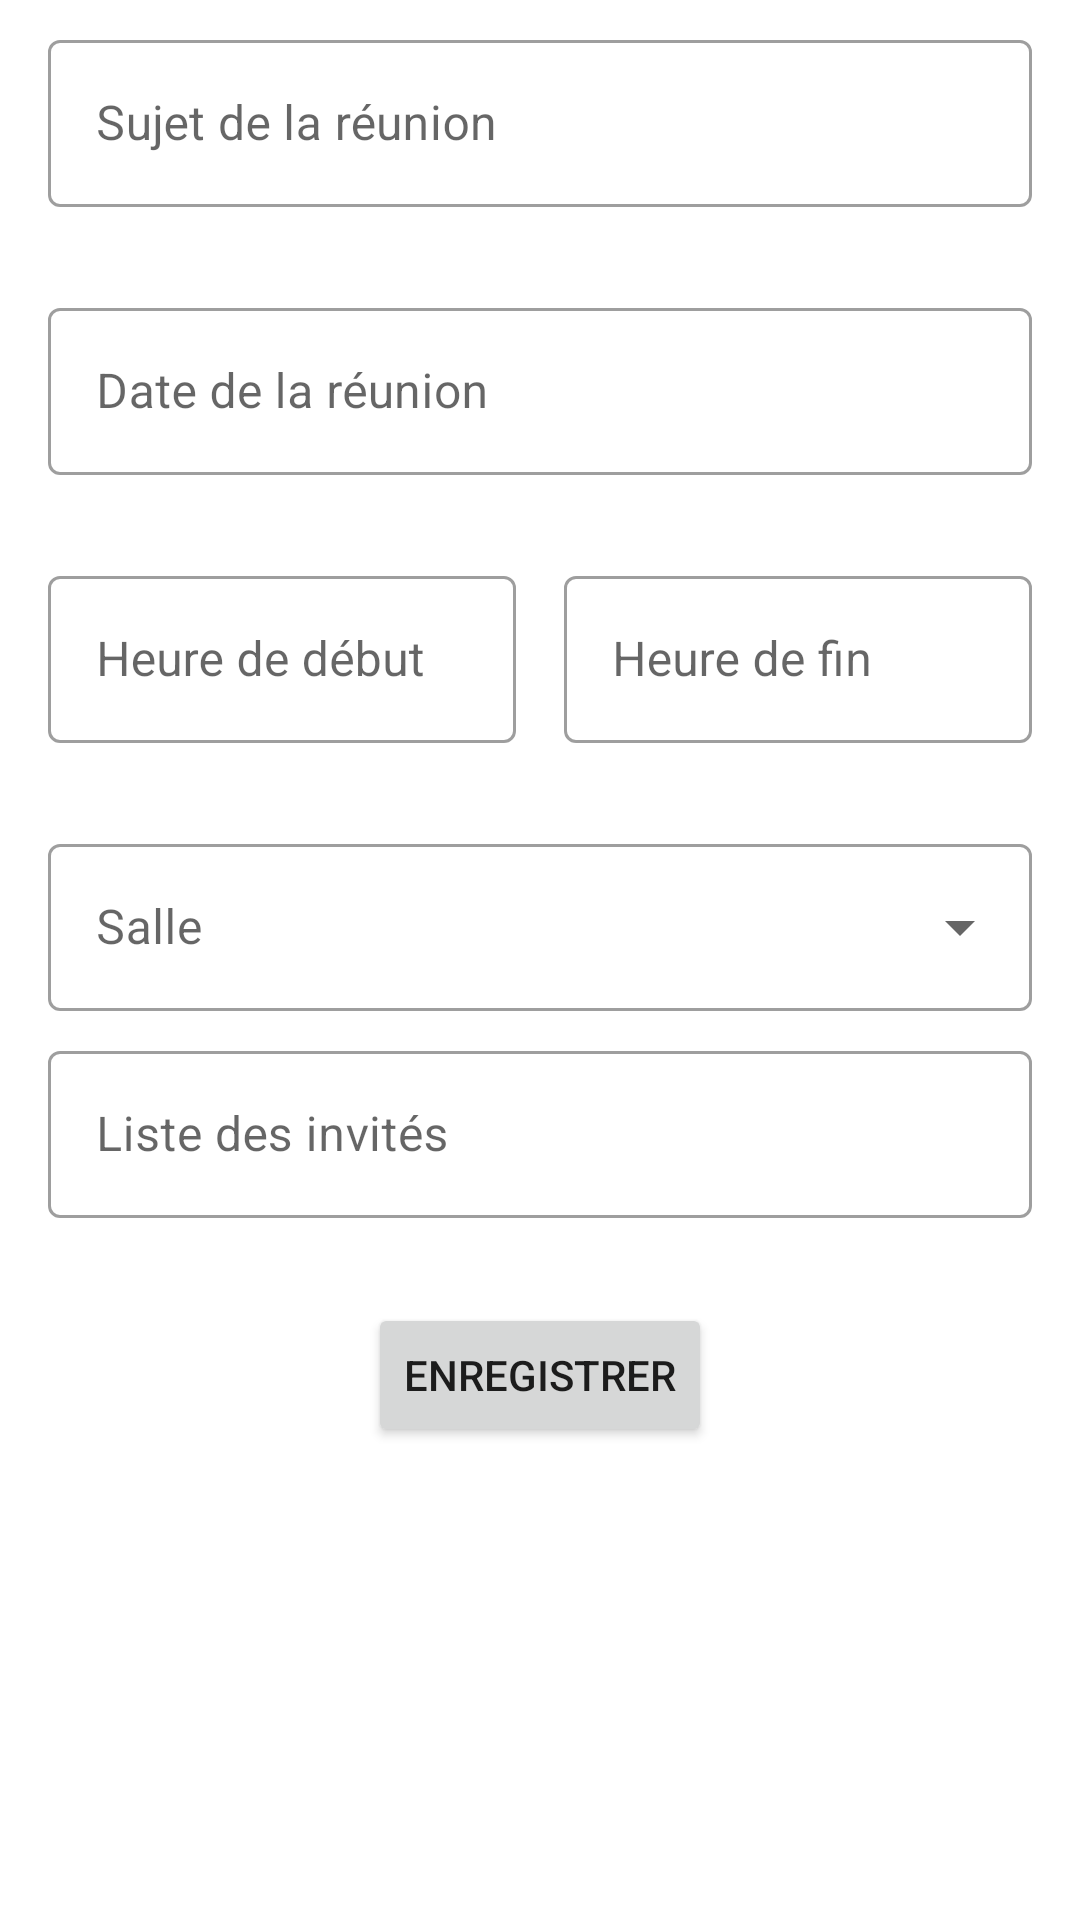

Android layout source for this screen:
<!-- AndroidManifest.xml: application theme Theme.Mareu -->
<!-- res/layout/activity_create_meeting.xml -->
<?xml version="1.0" encoding="utf-8"?>
<LinearLayout xmlns:android="http://schemas.android.com/apk/res/android"
    xmlns:app="http://schemas.android.com/apk/res-auto"
    xmlns:tools="http://schemas.android.com/tools"
    android:layout_width="match_parent"
    android:layout_height="match_parent"
    android:orientation="vertical"
    tools:context=".views.activities.CreateMeetingActivity">

    <androidx.constraintlayout.widget.ConstraintLayout
        android:id="@+id/form_layout"
        android:layout_width="match_parent"
        android:layout_height="match_parent"
        android:layout_marginStart="16dp"
        android:layout_marginTop="8dp"
        android:layout_marginEnd="16dp"
        app:layout_constraintEnd_toEndOf="parent"
        app:layout_constraintStart_toStartOf="parent"
        app:layout_constraintTop_toBottomOf="@+id/appbarlayout">

        <com.google.android.material.textfield.TextInputLayout
            android:id="@+id/meeting_subject"
            style="@style/Widget.MaterialComponents.TextInputLayout.OutlinedBox"
            android:layout_width="0dp"
            android:layout_height="wrap_content"
            android:hint="@string/meeting_subject"
            app:errorEnabled="true"
            app:layout_constraintEnd_toEndOf="parent"

            app:layout_constraintStart_toStartOf="parent"
            app:layout_constraintTop_toTopOf="@id/form_layout">

            <com.google.android.material.textfield.TextInputEditText
                android:layout_width="match_parent"
                android:layout_height="wrap_content"
                android:inputType="text" />
        </com.google.android.material.textfield.TextInputLayout>

        <com.google.android.material.textfield.TextInputLayout
            android:id="@+id/meeting_date"
            style="@style/Widget.MaterialComponents.TextInputLayout.OutlinedBox"
            android:layout_width="0dp"
            android:layout_height="wrap_content"
            android:layout_marginTop="@dimen/space_between_lines"
            android:hint="@string/meeting_date"
            app:errorEnabled="true"
            app:layout_constraintEnd_toEndOf="parent"

            app:layout_constraintStart_toStartOf="parent"
            app:layout_constraintTop_toBottomOf="@id/meeting_subject"

            app:startIconContentDescription="@string/meeting_date"
            app:startIconDrawable="@drawable/ic_baseline_calendar_today_24">

            <com.google.android.material.textfield.TextInputEditText
                android:layout_width="match_parent"
                android:layout_height="wrap_content"
                android:inputType="none" />
        </com.google.android.material.textfield.TextInputLayout>

        <com.google.android.material.textfield.TextInputLayout
            android:id="@+id/meeting_start_time"
            style="@style/Widget.MaterialComponents.TextInputLayout.OutlinedBox"
            android:layout_width="0dp"
            android:layout_height="wrap_content"
            android:layout_marginTop="@dimen/space_between_lines"
            android:layout_marginEnd="@dimen/space_between_columns"
            android:hint="@string/meeting_start_time"
            app:errorEnabled="true"
            app:layout_constraintEnd_toStartOf="@id/meeting_end_time"

            app:layout_constraintStart_toStartOf="parent"
            app:layout_constraintTop_toBottomOf="@id/meeting_date"

            app:startIconContentDescription="@string/meeting_start_time"
            app:startIconDrawable="@drawable/ic_baseline_access_time_24">

            <com.google.android.material.textfield.TextInputEditText
                android:layout_width="match_parent"
                android:layout_height="wrap_content"
                android:inputType="none" />
        </com.google.android.material.textfield.TextInputLayout>

        <com.google.android.material.textfield.TextInputLayout
            android:id="@+id/meeting_end_time"
            style="@style/Widget.MaterialComponents.TextInputLayout.OutlinedBox"
            android:layout_width="0dp"
            android:layout_height="wrap_content"
            android:layout_marginTop="@dimen/space_between_lines"
            android:hint="@string/meeting_end_time"
            app:errorEnabled="true"
            app:layout_constraintEnd_toEndOf="parent"

            app:layout_constraintStart_toEndOf="@id/meeting_start_time"
            app:layout_constraintTop_toBottomOf="@id/meeting_date"

            app:startIconContentDescription="@string/meeting_end_time"
            app:startIconDrawable="@drawable/ic_baseline_access_time_24">

            <com.google.android.material.textfield.TextInputEditText
                android:layout_width="match_parent"
                android:layout_height="wrap_content"
                android:inputType="none" />
        </com.google.android.material.textfield.TextInputLayout>

        <com.google.android.material.textfield.TextInputLayout
            android:id="@+id/meeting_room"
            style="@style/Widget.MaterialComponents.TextInputLayout.OutlinedBox.ExposedDropdownMenu"
            android:layout_width="0dp"
            android:layout_height="wrap_content"
            android:layout_marginTop="@dimen/space_between_lines"
            android:hint="@string/meeting_room"

            app:layout_constraintEnd_toEndOf="parent"
            app:layout_constraintStart_toStartOf="parent"
            app:layout_constraintTop_toBottomOf="@id/meeting_end_time">

            <AutoCompleteTextView
                android:id="@+id/meeting_room_dropdown_list"
                android:layout_width="match_parent"
                android:layout_height="match_parent"
                android:layout_weight="1"
                android:inputType="none"/>
        </com.google.android.material.textfield.TextInputLayout>

        <com.google.android.material.textfield.TextInputLayout
            android:id="@+id/meeting_guests_list"
            style="@style/Widget.MaterialComponents.TextInputLayout.OutlinedBox"
            android:layout_width="0dp"
            android:layout_height="wrap_content"
            android:layout_marginTop="@dimen/space_between_lines"
            android:hint="@string/meeting_guests_list"
            app:errorEnabled="true"
            app:layout_constraintEnd_toEndOf="parent"

            app:layout_constraintStart_toStartOf="parent"
            app:layout_constraintTop_toBottomOf="@id/meeting_room">

            <com.google.android.material.textfield.TextInputEditText
                android:layout_width="match_parent"
                android:layout_height="wrap_content"
                android:inputType="textEmailAddress" />
        </com.google.android.material.textfield.TextInputLayout>

        <Button
            android:id="@+id/saveButton"
            android:layout_width="wrap_content"
            android:layout_height="wrap_content"
            android:layout_marginTop="@dimen/space_between_lines"
            android:text="@string/save_button"
            app:layout_constraintEnd_toEndOf="parent"
            app:layout_constraintStart_toStartOf="parent"

            app:layout_constraintTop_toBottomOf="@id/meeting_guests_list" />
    </androidx.constraintlayout.widget.ConstraintLayout>
</LinearLayout>
<!-- resources referenced by this layout -->
<resources>
  <dimen name="space_between_columns">16dp</dimen>
  <dimen name="space_between_lines">8dp</dimen>
  <string name="meeting_date">Date de la réunion</string>
  <string name="meeting_end_time">Heure de fin</string>
  <string name="meeting_guests_list">Liste des invités</string>
  <string name="meeting_room">Salle</string>
  <string name="meeting_start_time">Heure de début</string>
  <string name="meeting_subject">Sujet de la réunion</string>
  <string name="save_button">Enregistrer</string>
  <style name="Theme.Mareu" parent="Theme.MaterialComponents.DayNight.DarkActionBar">
          
          <item name="colorPrimary">@color/purple_500</item>
          <item name="colorPrimaryVariant">@color/purple_700</item>
          <item name="colorOnPrimary">@color/white</item>
          
          <item name="colorSecondary">@color/teal_200</item>
          <item name="colorSecondaryVariant">@color/teal_700</item>
          <item name="colorOnSecondary">@color/black</item>
          
          <item name="android:statusBarColor" tools:targetApi="l">?attr/colorPrimaryVariant</item>
          
      </style>
  <!-- not gathered from this repository: default colours our renderer supplied (Android Studio template values) -->
  <color name="purple_500">#FF6200EE</color>
  <color name="purple_700">#FF3700B3</color>
  <color name="teal_200">#FF03DAC5</color>
  <color name="teal_700">#FF018786</color>
  <color name="black">#FF000000</color>
  <color name="white">#FFFFFFFF</color>
</resources>
